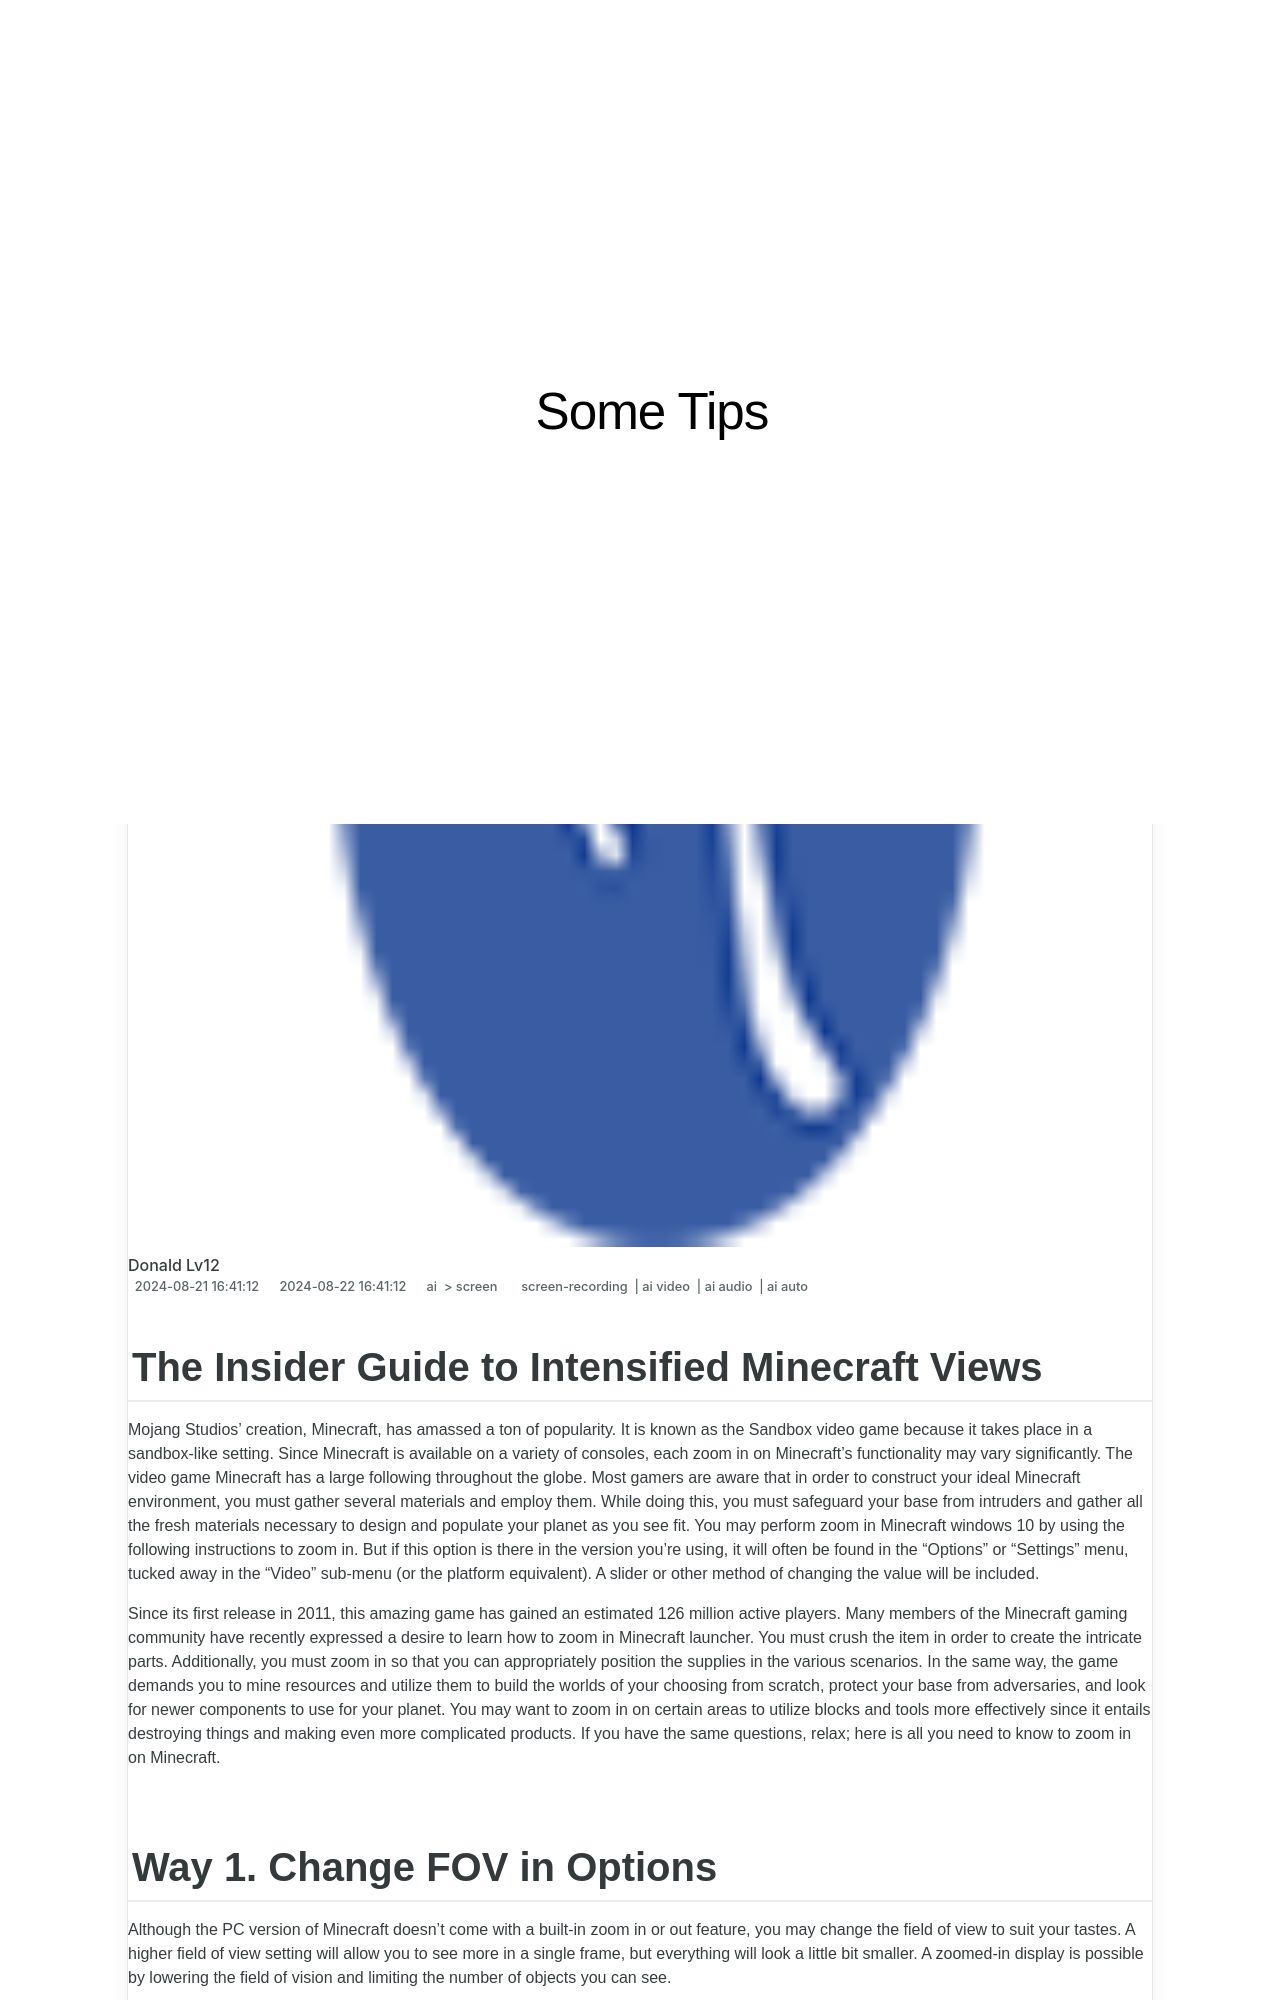

repository: techidaily/site-some-tips · page: updated-the-insider-guide-to-intensified-minecraft-views/index.html · generator: jekyll

---
title: "[Updated] The Insider Guide to Intensified Minecraft Views"
date: 2024-08-21T16:41:12.931Z
updated: 2024-08-22T16:41:12.931Z
tags: 
  - screen-recording
  - ai video
  - ai audio
  - ai auto
categories: 
  - ai
  - screen
description: "This Article Describes [Updated] The Insider Guide to Intensified Minecraft Views"
excerpt: "This Article Describes [Updated] The Insider Guide to Intensified Minecraft Views"
keywords: "\"Mojang's Max Views,Enhanced Minecraft Sightings,Pro Minecraft Glasses,Optimal Minecraft Visibility,Advanced Minecraft Screening,Intensified Gameplay View,High-Definition Minecraft\""
thumbnail: https://www.lifewire.com/thmb/IdoRYld7mgk36eQ6Rkk0DIRYYZw=/400x300/filters:no_upscale():max_bytes(150000):strip_icc()/iPad-Mini-Splash-ef002ffe8db643d2a2b4de772ff46790.jpg
---
